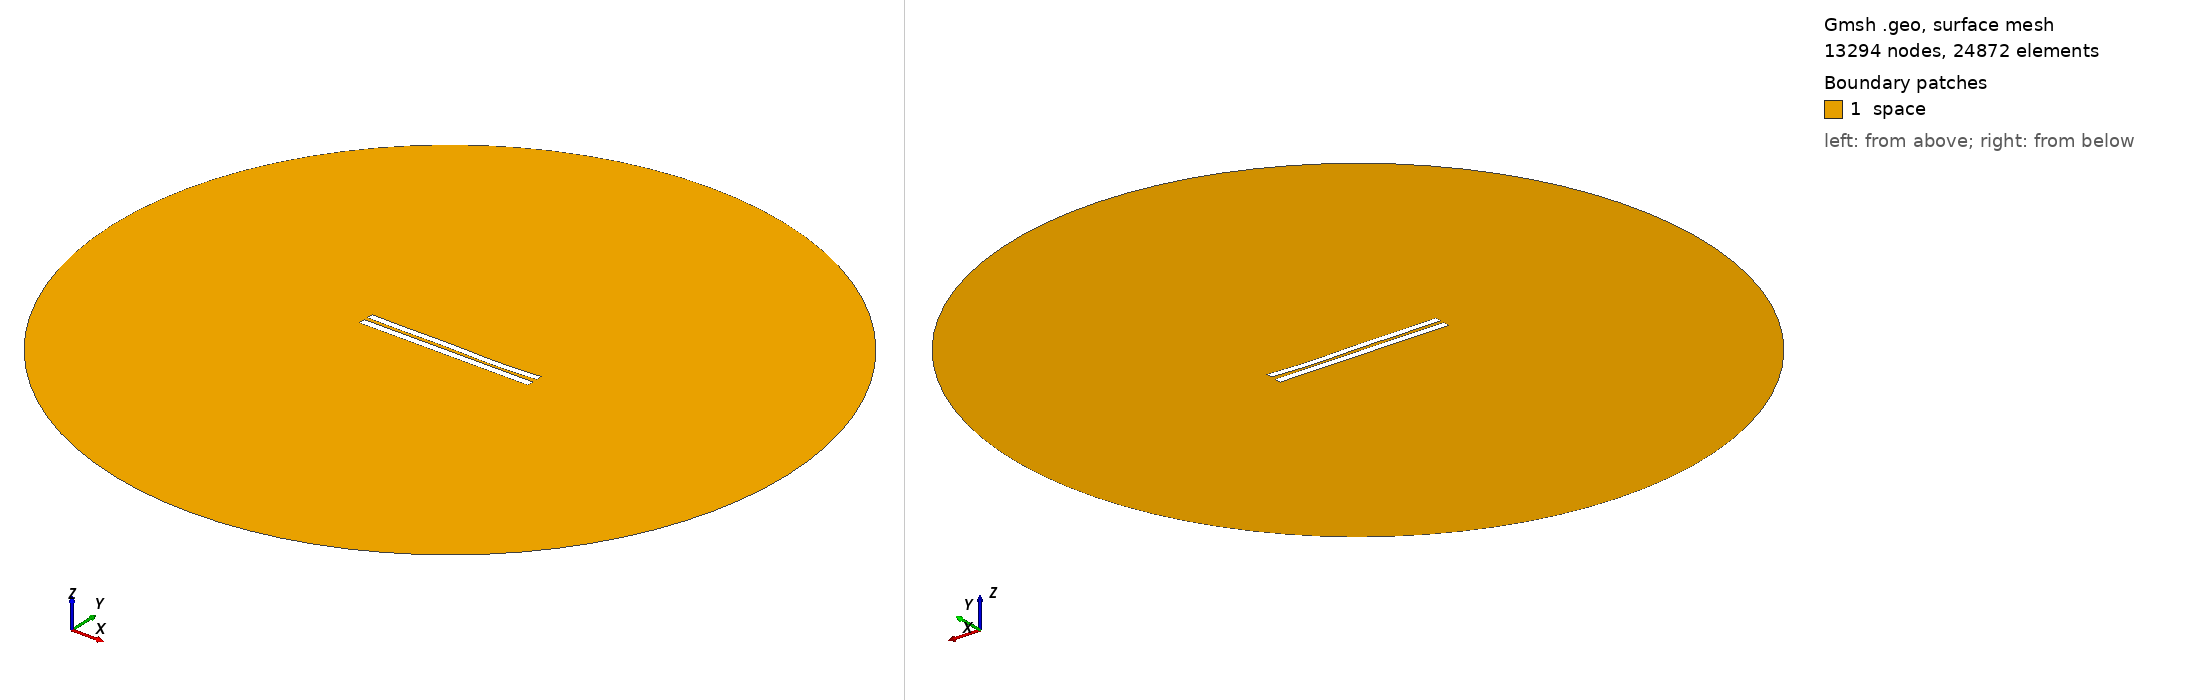

Gmsh geometry script, surface-meshed: 13294 nodes, 24872 surface elements. Boundary patches (legend numbers): 1 space. Left view from above one corner, right view from below the opposite corner. Legend entries are the model's physical surfaces. The drawing asked Gmsh for element sizes between 1% and 20% of the model's largest extent; the script's own settings can give other sizes.

=== 5021.geo (drawn) ===
//---------------------------------------
// Geometry kernel
//---------------------------------------

SetFactory("OpenCASCADE");



//---------------------------------------
// Parameters of the geometry
//---------------------------------------

// Overetch of the upper plate
overetch = 0.125;

// Distance between the plates
distance = 2.25;

// Discretization over the x axis (for the deformation)
nx = 50; 

// Length of the plate
L = 100 - overetch; 

// Number of modes
n = 4; 

// 1st mode coefficient
coeff(1) = -0.15;
beta(1) = 0.596864 * 3.1415926535 / L;

// 2nd mode coefficient
coeff(2) = -0.15;
beta(2) = 1.49418 * 3.1415926535 / L;

// 3rd mode coefficient
coeff(3) = 0.15;
beta(3) = 2.50025 * 3.1415926535 / L;

// 4th mode coefficient
coeff(4) = -0.15;
beta(4) = 3.49999 * 3.1415926535 / L;



//---------------------------------------
// Upper plate (deformed rectangle)
//---------------------------------------

// Coordiantes of the upper plate
xmin = -50;
xmax = 50 - overetch;

// Height of the upper plate
yheight = 4 - 2 * overetch;

// Indexes of the points
UpperID[] = {};
LowerID[] = {};
LeftID[] = {};
RightID[] = {};

// Point index
p = 1;

// Horizontal edges
For i In {1:nx}
    x = xmin + (i-1)*(xmax - xmin)/(nx-1);

    y_bottom = distance / 2 + overetch;
    For j In {1:n}
        C = (Cosh(beta(j)*L) + Cos(beta(j)*L)) / (Sinh(beta(j)*L) + Sin(beta(j)*L));
        y_bottom  = y_bottom + coeff(j) * (Cosh(beta(j)*(x+50)) - Cos(beta(j)*(x+50)) - C * (Sinh(beta(j)*(x+50)) - Sin(beta(j)*(x+50))));
    EndFor

    y_top = y_bottom + yheight;

    Point(p) = {x, y_top, 0, 1.0};
    UpperID[i] = p;
    p = p + 1;

    Point(p) = {x, y_bottom, 0, 1.0};
    LowerID[i] = p;
    p = p + 1;
EndFor

// Create point lists
UpperPts[] = {}; LowerPts[] = {};
For i In {1:nx}
  UpperPts[] += {UpperID[i]};
  LowerPts[] += {LowerID[i]};
EndFor

// Build splines
Spline(1) = {UpperPts[]};
Spline(2) = {LowerPts[]};
Line(3) = {LowerPts[nx-1], UpperPts[nx-1]};
Line(4) = {LowerPts[0], UpperPts[0]};

// Build the plane surface
Curve Loop(1) = {2, 3, -1, -4};
Plane Surface(1) = {1};



//---------------------------------------
// Lower plate (rectangle)
//---------------------------------------

// Vertices
Point(1001) = {-50, -1, 0, 1.0};
Point(1002) = { 50, -1, 0, 1.0};
Point(1003) = { 50,  -5, 0, 1.0};
Point(1004) = {-50,  -5, 0, 1.0};

// Edges
Line(5) = {1001, 1002};
Line(6) = {1002, 1003};
Line(7) = {1003, 1004};
Line(8) = {1004, 1001};

// Plane surface
Line Loop(2) = {5, 6, 7, 8};
Plane Surface(2) = {2}; 



//---------------------------------------
// Outer (fictious) boundary
//---------------------------------------

// Points
Point(1005) = {0, 0, 0};       // Center
Point(1006) = {200, 0, 0};     // Start point
Point(1007) = {0, 200, 0};     // 90 degrees
Point(1008) = {-200, 0, 0};    // 180 degrees
Point(1009) = {0, -200, 0};    // 270 degrees

// Circle arcs (each needs start, center, end)
Circle(9) = {1006, 1005, 1007};
Circle(10) = {1007, 1005, 1008};
Circle(11) = {1008, 1005, 1009};
Circle(12) = {1009, 1005, 1006};

// Plane surface for the entire domain
Curve Loop(3) = {9, 10, 11, 12};
Surface(3) = {3};

// Subtract the plates from the whole domain to obtain the actual domain where we want to solve the equations
BooleanDifference{ Surface{3}; Delete; }{ Surface{1}; Surface{2}; Delete; }




//---------------------------------------
// Transfinite Lines/Curves
//---------------------------------------

// Set the number of points on the boundaries
r = 7;

// Plates
Transfinite Curve {1, 2} = 50*r Using Progression 1;
Transfinite Curve {3, 4} = 2*r Using Progression 1;
Transfinite Line {5, 7} = 50*r Using Progression 1;
Transfinite Line {6, 8} = 2*r Using Progression 1;

// Outer boundary
Transfinite Line {9, 10, 11, 12} = 20 Using Progression 1;



//---------------------------------------
// Physical groups
//---------------------------------------                

// Physical curves (boundaries)
Physical Line("force_segment", 10) = {2};
Physical Line("upper_plate", 11) = {1, 3, 4};
Physical Line("lower_plate", 12) = {5, 6, 7, 8};
Physical Line("boundary", 20) = {9, 10, 11, 12};

// Physical Surfaces
Physical Surface("space", 30) = {3};



//---------------------------------------
// 6. Generate the Mesh
//---------------------------------------

// 2D mesh generation
Mesh 2;
